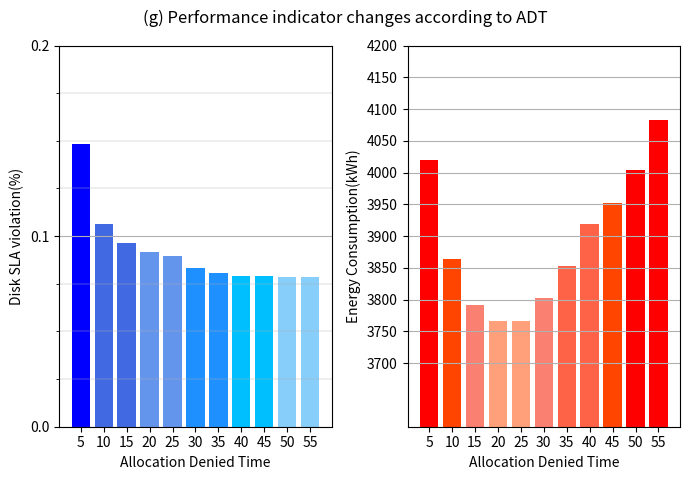
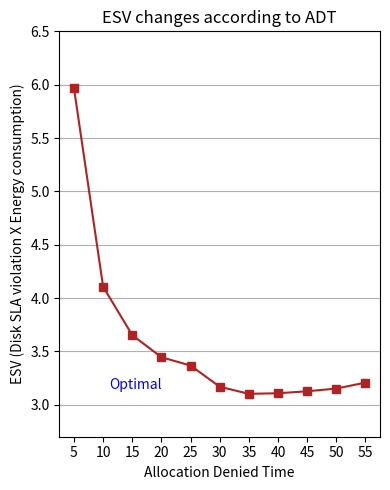

These charts were generated, in order, by the following Python code:
#min_time변화에 따른 수치 변화 파악

import numpy as np
import matplotlib.pyplot  as plt
import matplotlib.ticker as ticker
a = [
    #00, 01, 02, 10, 11, 12
    [71829.83,74251.2,74402.73,92260.77,74215.6,75653.17,75740.73, 94663.3], #Active 타임
    [30.0, 30.5, 30.57,46.63, 31.3, 31.4, 31.13, 46.4], #최대 호스트
    [2613.0, 1020.3, 1004.43, 1428.87, 1981.2, 867.03, 849.5, 1073.2], #마이그레이션
    [72.43, 62.33, 62.37, 517.4, 73.1, 64.53, 62.57, 441.27], #호스트 재시작
    [2.90307, 1.02256, 1.00508, 0.73378, 2.46183, 0.96059, 0.94578, 0.53249], #CPU SLAV
    [0.6037, 0.63983, 0.6001, 0.29701,  0.55114, 0.57829, 0.5533, 0.31687]  #Disk SLAV
]

fig = plt.figure(figsize=(7,5))


ax1 = fig.add_subplot(1,2,2)
ax1.yaxis.set_major_locator(ticker.MultipleLocator(10000))
ax1.yaxis.set_minor_locator(ticker.MultipleLocator(1250))
label = [5,10,15,20,25,30,35,40,45,50,55]
index = np.arange(len(label))
#b = [83698.2, 83570.68, 83473.1, 84018.38, 84669.6, 85525.68, 86466.94,87586.06,88642.04,89605.5,90703.26]
a = [4020.415, 3863.72844, 3791.0652, 3766.09396, 3766.38788,3802.95408,3853.4237,3919.5901,3951.72476,4004.24066,4083.2374]
plt.grid(which='major', linewidth = '0.8', axis = 'y')
plt.grid(which='minor', linewidth = '0.3', axis = 'y')

plt.bar(range(len(a)), a,  color=['red','orangered','salmon','lightsalmon','lightsalmon','salmon','tomato','tomato','orangered','red','red'])
plt.ylabel('Energy Consumption(kWh)')
plt.xlabel('Allocation Denied Time')
plt.yticks()
plt.xticks(index, label)
#ax1.set_yticks([0, 80000, 82500,  85000,  87500, 90000, 92500, 95000])
ax1.set_yticks([ 3700, 3750, 3800, 3850, 3900, 3950,4000, 4050, 4100, 4150, 4200])
plt.tight_layout()

plt.ylim(3600, 4200)


ax2 = fig.add_subplot(1,2,1)
ax2.yaxis.set_major_locator(ticker.MultipleLocator(0.1))
ax2.yaxis.set_minor_locator(ticker.MultipleLocator(0.025))
b = [0.14842, 0.10626, 0.09634, 0.09148, 0.0894, 0.08332, 0.0805,0.07928,0.07911,0.0787,0.07855]


plt.grid(which='major', linewidth = '0.8', axis = 'y')
plt.grid(which='minor', linewidth = '0.3', axis = 'y')

plt.bar(range(len(b)), b,  color=['b','royalblue','royalblue','cornflowerblue','cornflowerblue','dodgerblue','dodgerblue','deepskyblue','deepskyblue','lightskyblue','lightskyblue'])
plt.ylabel('Disk SLA violation(%)')
plt.xlabel('Allocation Denied Time')
plt.xticks(index, label)
plt.ylim(0, 0.2)
plt.tight_layout(rect=[0, 0.03, 1, 0.95])

fig.suptitle('(g) Performance indicator changes according to ADT')

plt.show()

fig = plt.figure(figsize=(4,5))

label = [5,10,15,20,25,30,35,40,45,50,55]
index = np.arange(len(label))
#b = [83698.2, 83570.68, 83473.1, 84018.38, 84669.6, 85525.68, 86466.94,87586.06,88642.04,89605.5,90703.26]
c = [] 
for i in range(0, len(a)) :
    c.append(a[i]*b[i]/100)
print(c)
plt.grid(which='major', linewidth = '0.8', axis = 'y')
plt.grid(which='minor', linewidth = '0.3', axis = 'y')
plt.title('ESV changes according to ADT')
plt.plot(label, c, marker='s', color='firebrick')
plt.ylabel('ESV (Disk SLA violation X Energy consumption)')
plt.xlabel('Allocation Denied Time')
plt.yticks()
plt.xticks(label)
plt.text(11, 3.15, 'Optimal', color='b')
#ax1.set_yticks([0, 80000, 82500,  85000,  87500, 90000, 92500, 95000])
ax1.set_yticks([ 3700, 3750, 3800, 3850, 3900, 3950,4000, 4050, 4100, 4150, 4200])
plt.tight_layout()

plt.ylim(2.7, 6.5)
plt.show()
b = [4020.415, 3863.72844, 3791.0652, 3766.09396, 3766.38788,3782.95408,3803.4237,3829.5901,3851.72476,3904.24066,3953.2374]